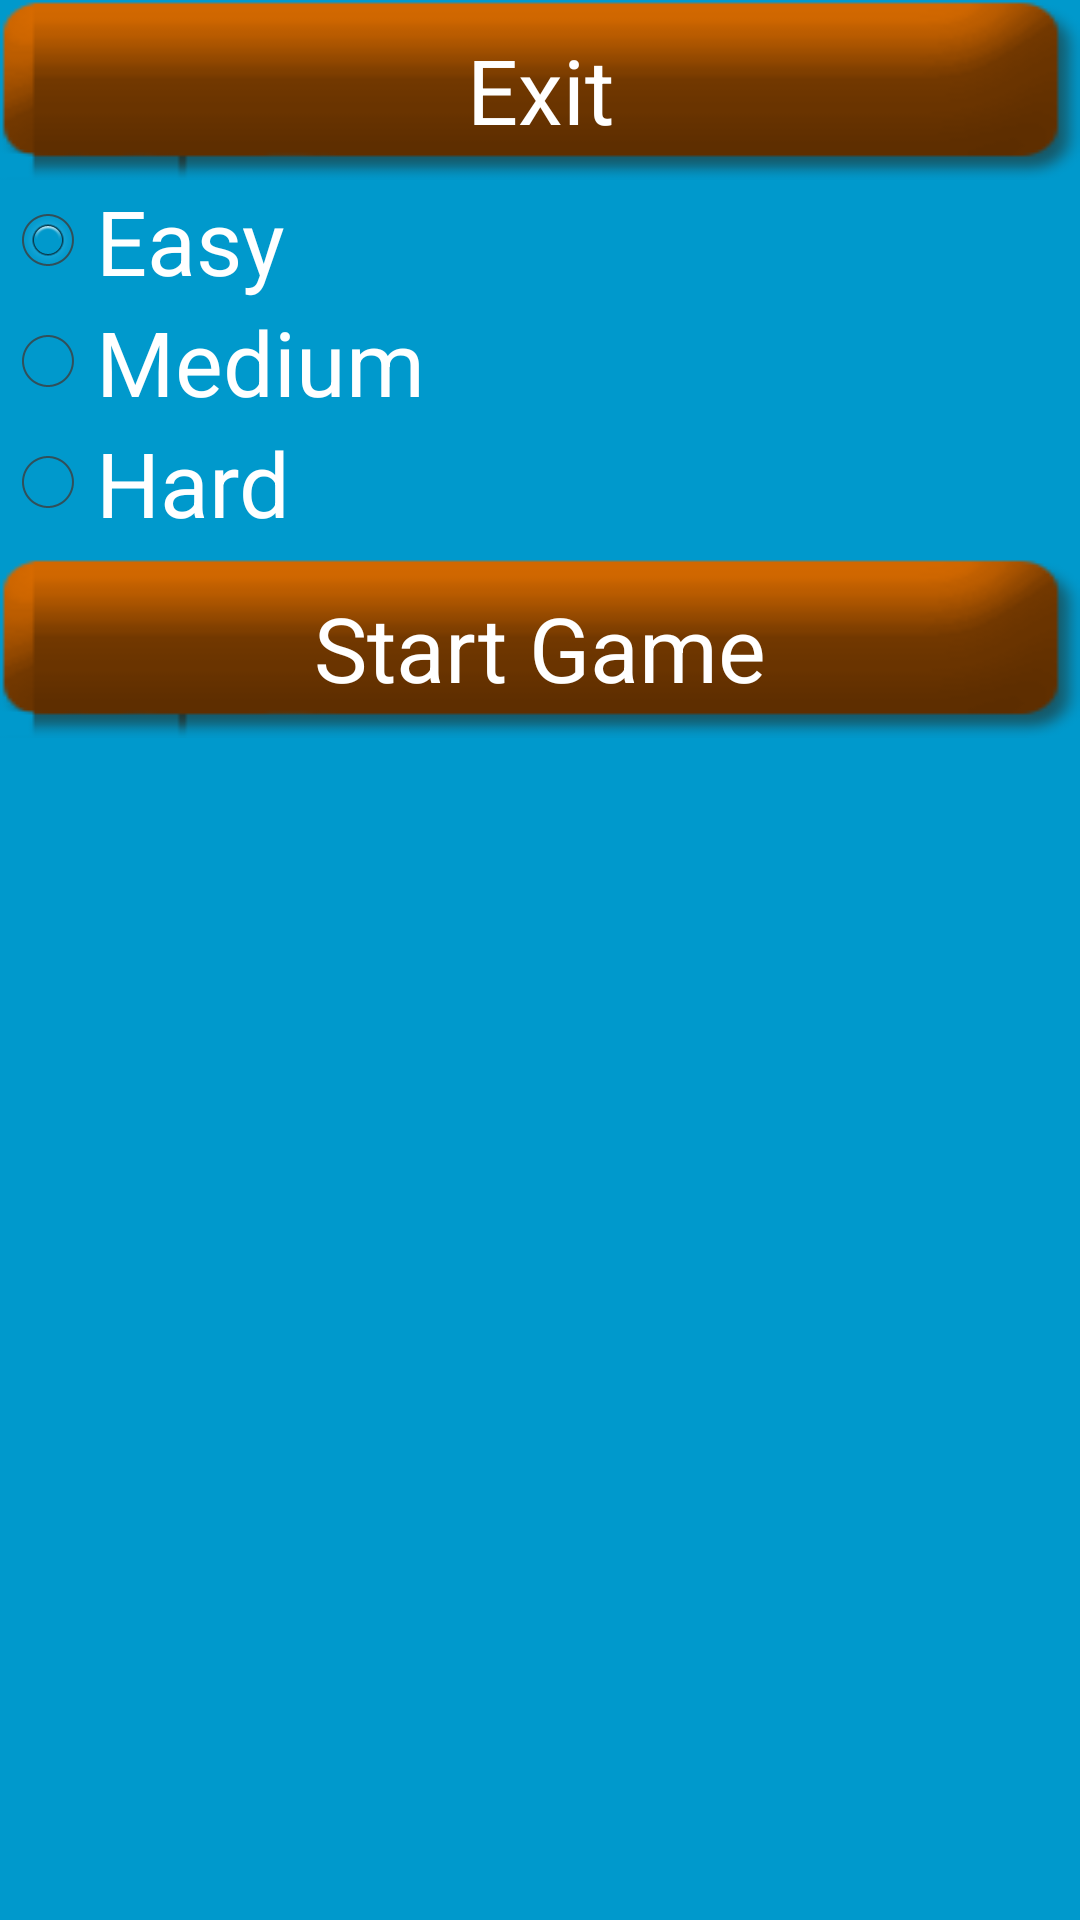

Write the Android layout XML for this screen, with the resource values it uses.
<!-- AndroidManifest.xml: application theme AppTheme -->
<!-- res/layout/custom_alert_start.xml -->
<?xml version="1.0" encoding="utf-8"?>
<RelativeLayout xmlns:android="http://schemas.android.com/apk/res/android"
    android:layout_width="match_parent"
    android:layout_height="match_parent"
    android:background="#0099cc" >
    <LinearLayout
        android:layout_width="wrap_content"
        android:layout_height="match_parent"
        android:layout_alignParentLeft="true"
        android:layout_alignParentRight="true"
        android:layout_below="@+id/radioGroup1"
        android:orientation="vertical" >

        <Button
            android:id="@+id/btn_startgame"
            android:layout_width="match_parent"
            android:layout_height="60dp"
            android:layout_marginTop="5dp"
            android:background="@drawable/bg_button"
            android:text="@string/game_start_btn_s"
            android:textColor="#FFFFFF"
            android:textSize="30sp" />

    </LinearLayout>

    <LinearLayout
        android:id="@+id/ll_nick"
        android:layout_width="wrap_content"
        android:layout_height="wrap_content"
        android:layout_alignParentLeft="true"
        android:layout_alignParentRight="true" >

        <Button
            android:id="@+id/close"
            android:layout_width="match_parent"
            android:layout_height="60dp"
            android:background="@drawable/bg_button"
            android:text="@string/game_exit_btn_s"
            android:textColor="#FFFFFF"
            android:textSize="30sp" />

    </LinearLayout>

    <RadioGroup
        android:id="@+id/radioGroup1"
        android:layout_width="wrap_content"
        android:layout_height="wrap_content"
        android:layout_alignParentLeft="true"
        android:layout_alignParentRight="true"
        android:layout_below="@+id/ll_nick" >

        <RadioButton
            android:id="@+id/radio0"
            android:layout_width="match_parent"
            android:layout_height="wrap_content"
            android:checked="true"
            android:text="@string/game_easy_check"
            android:textColor="#FFFFFF"
            android:textSize="30sp" />

        <RadioButton
            android:id="@+id/radio1"
            android:layout_width="match_parent"
            android:layout_height="wrap_content"
            android:text="@string/game_medium_check"
            android:textColor="#FFFFFF"
            android:textSize="30sp" />

        <RadioButton
            android:id="@+id/radio2"
            android:layout_width="match_parent"
            android:layout_height="wrap_content"
            android:text="@string/game_hard_check"
            android:textColor="#FFFFFF"
            android:textSize="30sp" />

    </RadioGroup>

</RelativeLayout>
<!-- resources referenced by this layout -->
<resources>
  <!-- drawable bg_button (drawable) -->
  <?xml version="1.0" encoding="utf-8"?>
   
  <selector xmlns:android="http://schemas.android.com/apk/res/android" > 
  <item android:state_pressed="true" 
  android:drawable="@drawable/button_pressed"></item> 
  
  <item  android:drawable="@drawable/button"></item> 
  </selector>
  <string name="game_easy_check">Easy</string>
  <string name="game_exit_btn_s">Exit</string>
  <string name="game_hard_check">Hard</string>
  <string name="game_medium_check">Medium</string>
  <string name="game_start_btn_s">Start Game</string>
  <style name="AppTheme" parent="android:Theme.Holo.Light" />
  <!-- drawable button_pressed: png bitmap (drawable, 2796 bytes) -->
  <!-- drawable button: png bitmap (drawable, 2930 bytes) -->
</resources>
